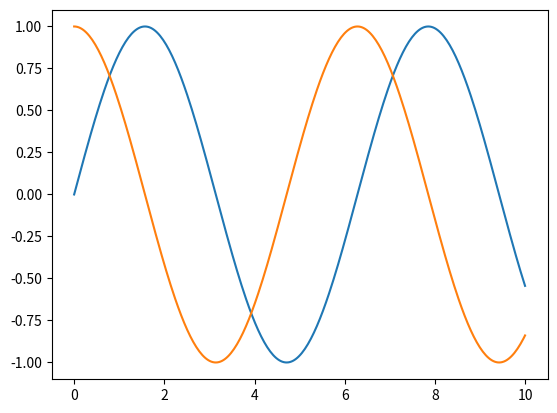

Write the Python code that produced this figure.
import matplotlib.pyplot as plt
import numpy as np

# %% [markdown] key=value
# This is a test
#
# Let's test this notebook thing, see how it works.
# But then if you update the file and save.
# $$ E = mc^2 $$

def square(x):
    return x * x * x


""" You can put some markdown here. If I come over here and edit. I can edit this like *this* """

square(25)


# %%

xs = np.linspace(0, 10, 300)

# %%

plt.plot(xs, np.sin(xs))
plt.plot(xs, np.cos(xs))
plt.show()


""" This is an **extra** *special* test. Markdown is *unique*  """

x = 1 * 3

""" What now? Huh? """

square(1 + 2)


'''Do
single quotes work as well?
'''

""" Yes they do. """
